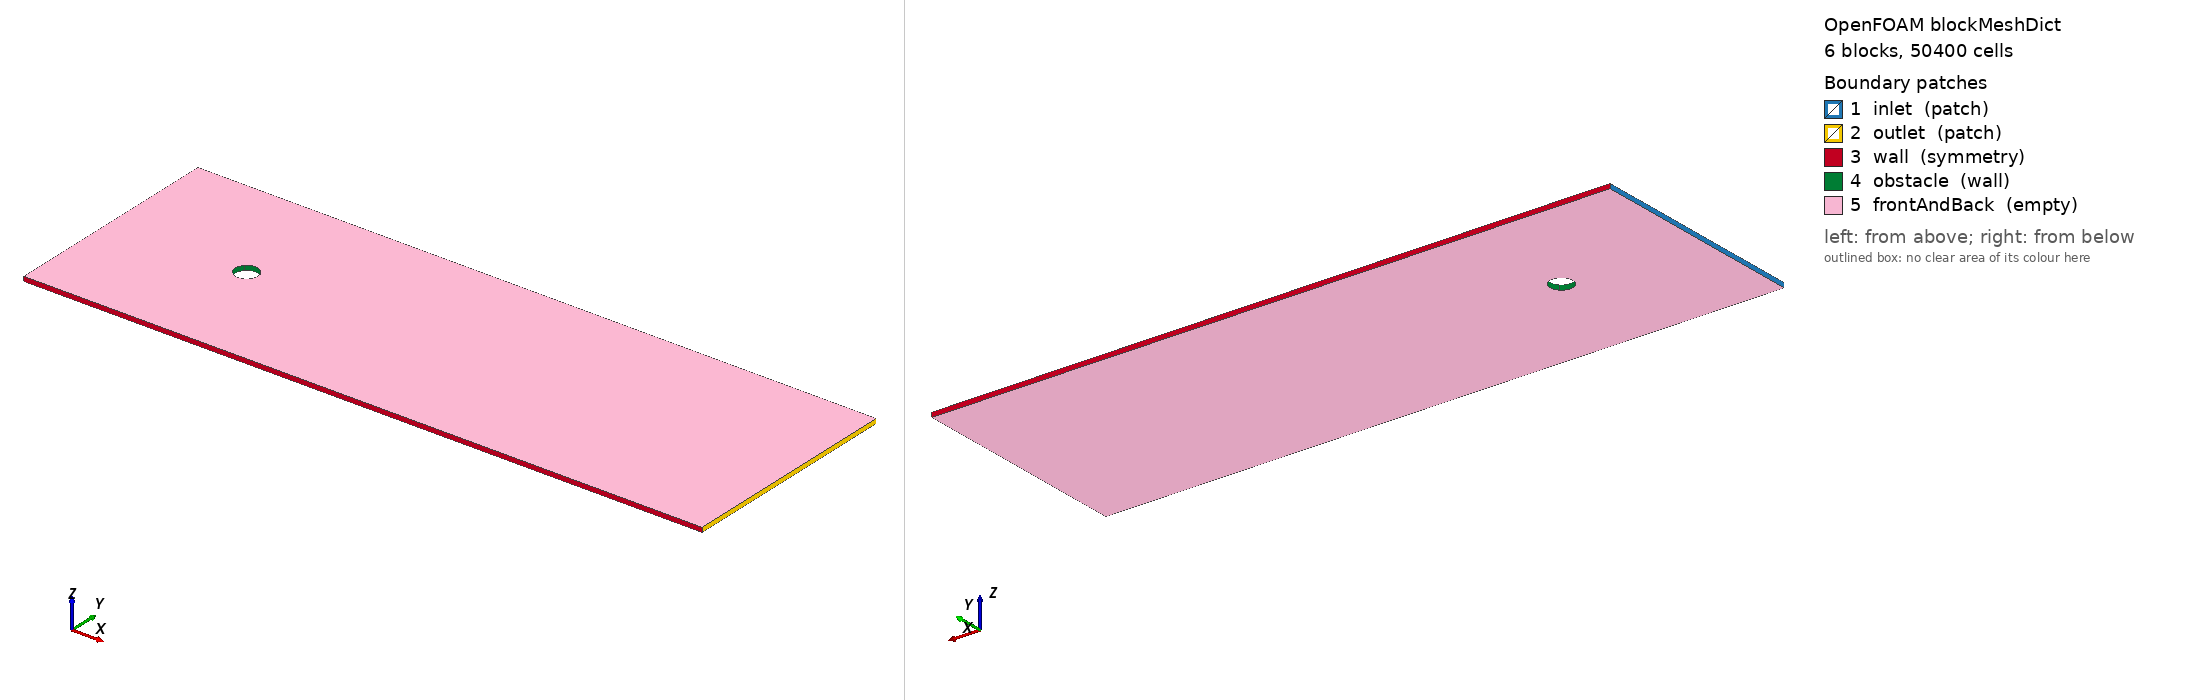

OpenFOAM case: the mesh blockMesh builds from blockMeshDict, 6 block(s), 50400 cells. Boundary patches (legend numbers): 1 inlet (patch), 2 outlet (patch), 3 wall (symmetry), 4 obstacle (wall), 5 frontAndBack (empty). Left view from above one corner, right view from below the opposite corner. Boundary conditions: 2 field file(s) under 0/; 5 of 5 drawn patches have an entry in a shipped field file.

=== system/blockMeshDict ===
FoamFile
{
    version     2.0;
    format      ascii;
    class       dictionary;
    location    "system";
    object      blockMeshDict;
}
convertToMeters 1;
// VERTICES
// All in metres (convertToMeters = 1).
// The slab is z in [-0.5, 0.5], i.e. 1 m thick, but with 1 cell in z so it's
// effectively 2D. The empty BC on the front and back faces enforces that.
vertices
(
    // Pre-block: upstream rectangle, x in [-30, -10]
    (-30  -25   0.5)   //  0
    (-10  -25   0.5)   //  1
    (-10  -25  -0.5)   //  2
    (-30  -25  -0.5)   //  3
    (-30   25   0.5)   //  4
    (-10   25   0.5)   //  5
    (-10   25  -0.5)   //  6
    (-30   25  -0.5)   //  7

    // Obstacle block corners (inner box edge stays at x,y = +/- 10)
    ( 10  -25   0.5)   //  8
    ( 10  -25  -0.5)   //  9

    // Cylinder surface vertices (UNCHANGED, the inner geometry is fine)
    (-1.767766953  -1.767766953   0.5)   // 10
    ( 1.767766953  -1.767766953   0.5)   // 11
    ( 1.767766953  -1.767766953  -0.5)   // 12
    (-1.767766953  -1.767766953  -0.5)   // 13
    (-1.767766953   1.767766953   0.5)   // 14
    (-1.767766953   1.767766953  -0.5)   // 15
    ( 1.767766953   1.767766953   0.5)   // 16
    ( 1.767766953   1.767766953  -0.5)   // 17

    // Inner box top corners (x = 10, y = 25)
    ( 10   25   0.5)   // 18
    ( 10   25  -0.5)   // 19

    // Post-block: downstream rectangle, x in [10, 120]
    ( 120  -25   0.5)   // 20
    ( 120  -25  -0.5)   // 21
    ( 120   25   0.5)   // 22
    ( 120   25  -0.5)   // 23
);
edges
(
    // Cylinder surface arcs at z = +0.5 (front plane)
    arc 10 11 (   0  -2.5   0.5)
    arc 14 10 (-2.5     0   0.5)
    arc 14 16 (   0   2.5   0.5)
    arc 16 11 ( 2.5     0   0.5)

    // Cylinder surface arcs at z = -0.5 (back plane)
    arc 12 13 (   0  -2.5  -0.5)
    arc 15 13 (-2.5     0  -0.5)
    arc 15 17 (   0   2.5  -0.5)
    arc 17 12 ( 2.5     0  -0.5)
);
blocks
(
    // Pre-block: 20 wide × 50 tall, 60 cells in y to match O-grid
    hex ( 0  1  2  3   4  5  6  7) (160 1 60) simpleGrading (1 1 1)

    // Four O-grid blocks UNCHANGED
    hex ( 1  8  9  2  10 11 12 13) (60 1 60) simpleGrading (1 1 1)
    hex ( 1 10 13  2   5 14 15  6) (60 1 60) simpleGrading (1 1 1)
    hex (14 16 17 15   5 18 19  6) (60 1 60) simpleGrading (1 1 1)
    hex (11  8  9 12  16 18 19 17) (60 1 60) simpleGrading (1 1 1)

    // Post-block: 110 wide × 50 tall, 60 cells in y to match O-grid
    hex ( 8 20 21  9  18 22 23 19) (440 1 60) simpleGrading (3 1 1)
);
// PATCHES (boundary face groups)
boundary
(
    inlet
    {
        type patch;
        faces
        (
            (0 4 7 3)        // left face of pre-block
        );
    }
    outlet
    {
        type patch;
        faces
        (
            (20 21 23 22)    // right face of post-block
        );
    }
    wall
    {
        // Top and bottom of the rectangular domain.
        // NOTE: patch is named "wall" but its TYPE is "symmetryPlane" in
        // constant/polyMesh/boundary. This is so the freestream is far-field-like
        // rather than channel-like. Plain no-slip walls here would impose a
        // confined channel flow.
        type symmetry;
        faces
        (
            // Top side (y = +10)
            (4 5 6 7)        // pre-block top
            (5 18 19 6)      // obstacle-region top strip
            (18 22 23 19)    // post-block top
            // Bottom side (y = -10)
            (0 1 2 3)        // pre-block bottom
            (1 8 9 2)        // obstacle-region bottom strip
            (8 20 21 9)      // post-block bottom
        );
    }
    obstacle
    {
        // The cylinder itself: the inner faces of the four O-grid blocks.
        type wall;
        faces
        (
            (10 11 12 13)    // bottom arc face
            (11 16 17 12)    // right arc face
            (14 16 17 15)    // top arc face
            (10 14 15 13)    // left arc face
        );
    }
    frontAndBack
    {
        // All z-min and z-max faces. Marking these "empty" tells OpenFOAM
        // "this is a 2D problem, don't solve in the z direction".
        type empty;
        faces
        (
            // z = +0.5 (front)
            (0 1 5 4)         // pre-block front
            (1 10 14 5)       // O-grid left strip front
            (14 16 18 5)      // O-grid top strip front
            (11 8 18 16)      // O-grid right strip front
            (1 8 11 10)       // O-grid bottom strip front
            (8 20 22 18)      // post-block front
            // z = -0.5 (back)
            (3 7 6 2)         // pre-block back
            (2 6 15 13)       // O-grid left strip back
            (15 6 19 17)      // O-grid top strip back
            (12 17 19 9)      // O-grid right strip back
            (2 13 12 9)       // O-grid bottom strip back
            (9 19 23 21)      // post-block back
        );
    }
);
mergePatchPairs ( );

=== system/controlDict ===
/*--------------------------------*- C++ -*----------------------------------*\
| =========                 |                                                 |
| \\      /  F ield         | foam-extend: Open Source CFD                    |
|  \\    /   O peration     | Version:     4.0                                |
|   \\  /    A nd           | Web:         http://www.foam-extend.org         |
|    \\/     M anipulation  |                                                 |
\*---------------------------------------------------------------------------*/
FoamFile
{
    version     2.0;
    format      ascii;
    class       dictionary;
    location    "system";
    object      controlDict;
}

application     pimpleFoam;
startFrom       startTime;
startTime       0;
stopAt          endTime;
// At Re=100, expected shedding period T = D / (St * U) = 5 / (0.165 * 1) ~ 30.3 s.
// endTime = 300 gives ~10 shedding cycles. First 50-80 s is the transient
// (wake building up). After that you get clean periodic data for Strouhal.
endTime         800;
// Initial dt; adjustTimeStep will resize each step.
deltaT          0.02;
writeControl    adjustableRunTime;
writeInterval   0.5;                  // ~60 frames per shedding cycle
purgeWrite      0;
writeFormat     ascii;
writePrecision  8;
writeCompression off;
timeFormat      general;
timePrecision   6;
runTimeModifiable true;
adjustTimeStep  yes;
maxCo           0.8;
maxDeltaT       0.1;
functions
{
    forceCoeffs
    {
        type            forceCoeffs;
        libs            ("libforces.so");
        writeControl    timeStep;
        writeInterval   1;
        patches         (obstacle);
        rho             rhoInf;
        rhoInf          1.0;
        log             yes;
        liftDir         (0 1 0);
        dragDir         (1 0 0);
        CofR            (0 0 0);
        pitchAxis       (0 0 1);
        magUInf         1.0;
        lRef            5.0;          // cylinder diameter D
        Aref            5.0;          // D * span = 5.0 * 1.0
    }
    forces
    {
        type            forces;
        libs            ("libforces.so");
        writeControl    timeStep;
        writeInterval   1;
        patches         (obstacle);
        rho             rhoInf;
        rhoInf          1.0;
        log             yes;
        CofR            (0 0 0);
    }
    vorticity
    {
        // Computes curl(U) and writes it as a field at every save time.
        // The z-component is what you colour in ParaView to see the vortex street.
        type            vorticity;
        libs            ("libfieldFunctionObjects.so");
        writeControl    writeTime;
    }
    Q
    {
        // Computes the second invariant of the velocity gradient tensor, which
        // is a common vortex identification method. Positive Q means rotation
        // dominates over strain. You can use it as an alternative to vorticity.
        type            Q;
        libs            ("libfieldFunctionObjects.so");
        writeControl    writeTime;
    }
    
}

=== 0/U ===
/*--------------------------------*- C++ -*----------------------------------*\
| =========                 |                                                 |
| \\      /  F ield         | foam-extend: Open Source CFD                    |
|  \\    /   O peration     | Version:     4.0                                |
|   \\  /    A nd           | Web:         http://www.foam-extend.org         |
|    \\/     M anipulation  |                                                 |
\*---------------------------------------------------------------------------*/
FoamFile
{
    version     2.0;
    format      ascii;
    class       volVectorField;
    location    "0";
    object      U;
}
dimensions      [0 1 -1 0 0 0 0];    // m/s
// Seed the interior with freestream plus a tiny y-component (0.01).
// The y-component breaks the perfect symmetry of the mesh+BCs and triggers
// vortex shedding within ~2-3 reference times. Without this seed the wake
// can stay artificially symmetric for tens of seconds because there's no
// floating-point noise to amplify.
internalField   uniform (1 0.01 0);
boundaryField
{
    inlet
    {
        type            fixedValue;
        value           uniform (1 0 0);
    }
    outlet
    {
        type            zeroGradient;
    }
    wall
    {
        // Top and bottom of the rectangular domain.
        // symmetryPlane = zero normal velocity, zero gradient on tangential
        // components. Acts as a slip wall, making the far field
        // freestream-like rather than channel-like.
        type            symmetry;
    }
    obstacle
    {
        // The cylinder. "noSlip" is the modern v2512 shortcut for
        // fixedValue uniform (0 0 0).
        type            noSlip;
    }
    frontAndBack
    {
        type            empty;
    }
}

=== 0/p ===
/*--------------------------------*- C++ -*----------------------------------*\
| =========                 |                                                 |
| \\      /  F ield         | foam-extend: Open Source CFD                    |
|  \\    /   O peration     | Version:     4.0                                |
|   \\  /    A nd           | Web:         http://www.foam-extend.org         |
|    \\/     M anipulation  |                                                 |
\*---------------------------------------------------------------------------*/
FoamFile
{
    version     2.0;
    format      ascii;
    class       volScalarField;
    location    "0";
    object      p;
}
// * * * * * * * * * * * * * * * * * * * * * * * * * * * * * * * * * * * * * //
dimensions      [0 2 -2 0 0 0 0];

internalField   uniform 0;

boundaryField
{
    inlet
    {
        type        zeroGradient;
    }
    outlet
    {
        type        fixedValue;
        value       uniform 0;
    }
    wall
    {
        type        symmetry;
    }
    obstacle
    {
        type        zeroGradient;
    }
    frontAndBack
    {
        type        empty;
    }
}
// * * * * * * * * * * * * * * * * * * * * * * * * * * * * * * * * * * * * * //


Also in the case, not shown: constant/polyMesh/neighbour (numeric list); constant/polyMesh/owner (numeric list); constant/polyMesh/points (numeric list).
